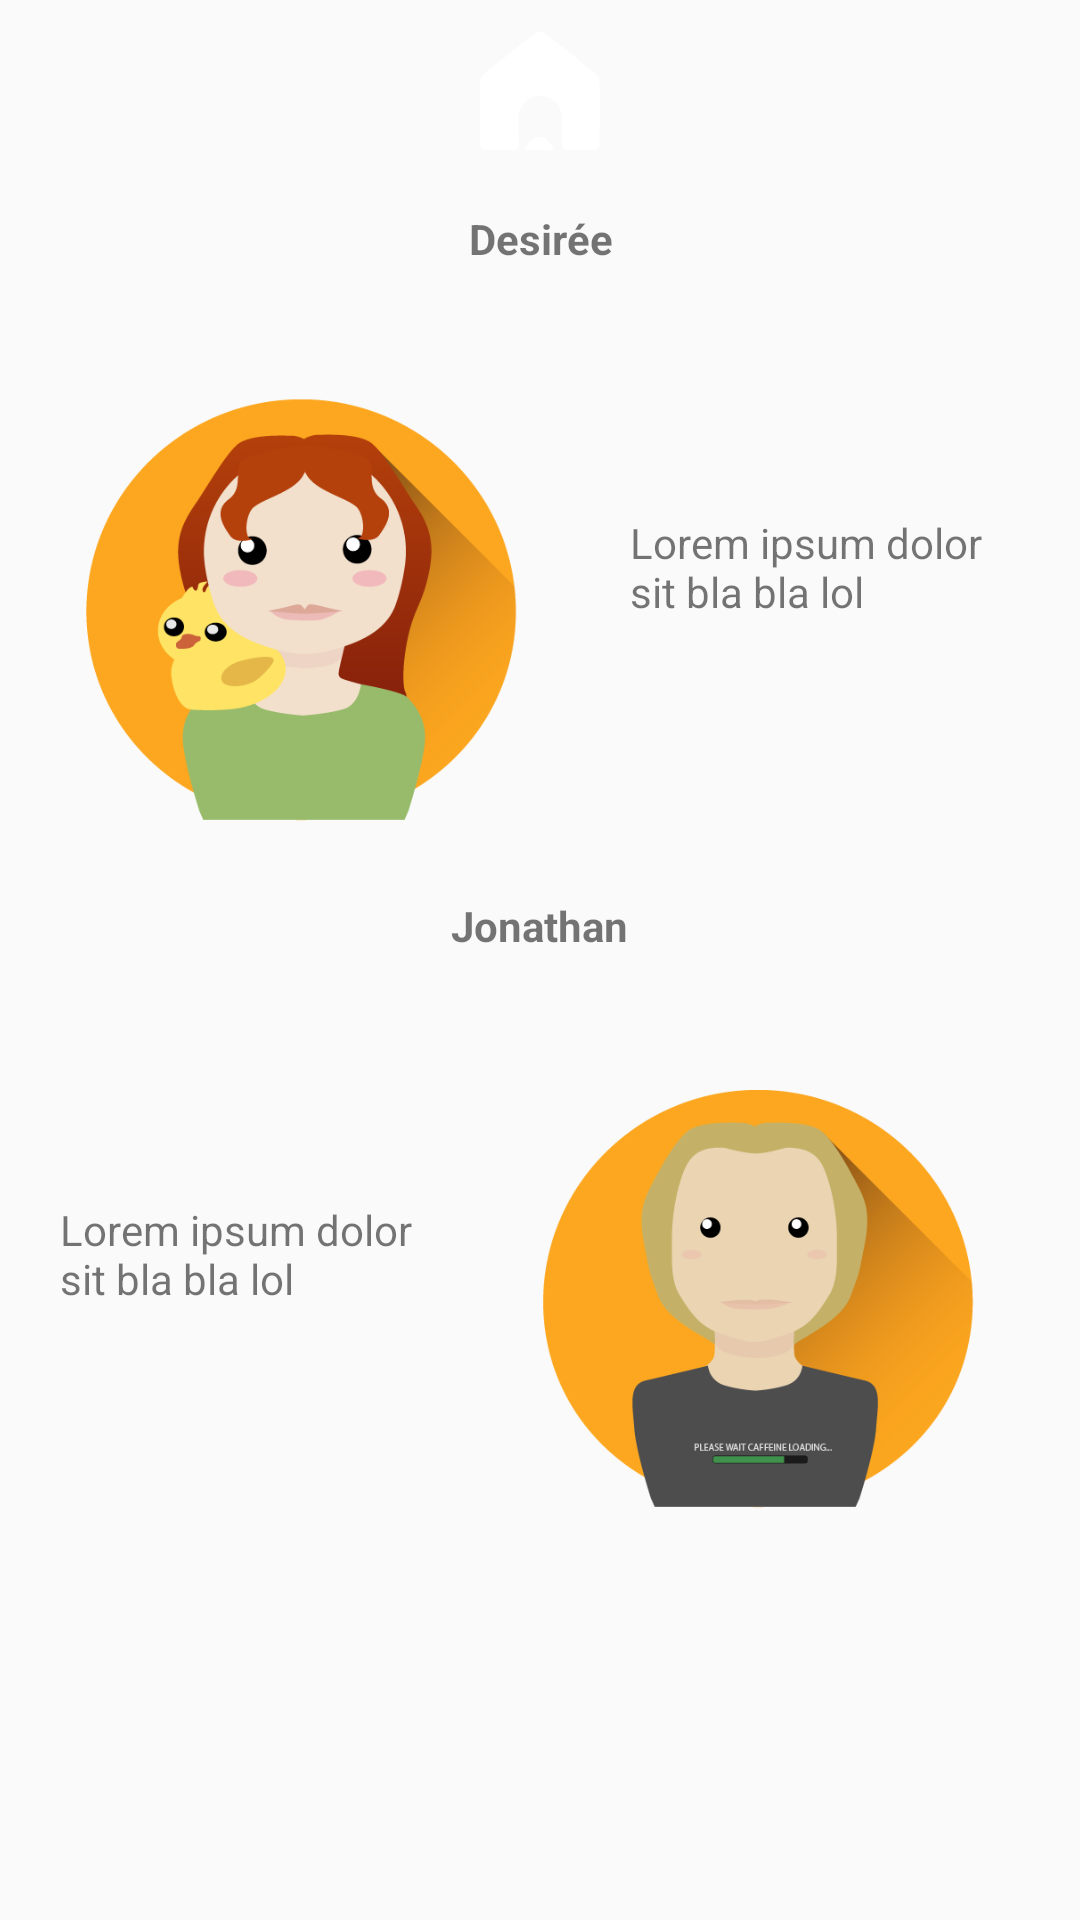

Reconstruct the res/layout file that produces this screen, plus the resources it refers to.
<!-- AndroidManifest.xml: application theme AppTheme -->
<!-- res/layout/activity_about.xml -->
<?xml version="1.0" encoding="utf-8"?>
<ScrollView xmlns:android="http://schemas.android.com/apk/res/android"
    android:layout_width="fill_parent"
    android:layout_height="match_parent">
    <RelativeLayout xmlns:android="http://schemas.android.com/apk/res/android"
        xmlns:tools="http://schemas.android.com/tools"
        android:layout_width="wrap_content"
        android:layout_height="500dp"
        tools:context="com.example.ursakter.AboutActivity">

        <LinearLayout
            style="?attr/topPanelStyle"
            android:layout_width="match_parent"
            android:layout_height="60dp"
            android:orientation="horizontal"
            android:id="@+id/top_panel"
            android:gravity="center"
            android:layout_alignParentTop="true"
            >

            <Button
                style="@style/TopPanelButtons"
                android:id="@+id/home_btn"
                android:onClick="mainMenu"
                android:background="@drawable/ui_app_btn_home"
                />

        </LinearLayout>

        <LinearLayout
            android:layout_width="match_parent"
            android:layout_height="wrap_content"
            android:orientation="vertical"
            android:layout_below="@id/top_panel"
            android:gravity="center_horizontal"
            >

            <TextView
                android:layout_width="wrap_content"
                android:layout_height="wrap_content"
                android:text="Desirée"
                android:padding="10dp"
                android:textStyle="bold"
                android:gravity="right"
            />
            <LinearLayout
                android:layout_width="match_parent"
                android:layout_height="wrap_content"
                android:orientation="horizontal"
                android:gravity="center_horizontal"
                android:layout_marginLeft="10dp"
                android:layout_marginRight="10dp"
            >

                <ImageView
                    android:layout_width="190dp"
                    android:layout_height="190dp"
                    android:src="@drawable/avatar_desiree"
                />
                <TextView
                    android:layout_width="150dp"
                    android:layout_height="180dp"
                    android:text="Lorem ipsum dolor sit bla bla lol"
                    android:gravity="center_vertical"
                    android:padding="10dp"
                    />

            </LinearLayout>
            <LinearLayout
                android:layout_width="match_parent"
                android:layout_height="wrap_content"
                android:orientation="horizontal"
                android:gravity="center_horizontal"
                android:layout_marginLeft="10dp"
                android:layout_marginRight="10dp"
                >
                <TextView
                    android:layout_width="wrap_content"
                    android:layout_height="wrap_content"
                    android:text="Jonathan"
                    android:padding="10dp"
                    android:textStyle="bold"
                />
            </LinearLayout>

            <LinearLayout
                android:layout_width="match_parent"
                android:layout_height="wrap_content"
                android:orientation="horizontal"
                android:gravity="center_horizontal"
                android:layout_marginLeft="10dp"
                android:layout_marginRight="10dp"
                >

                <TextView
                    android:layout_width="150dp"
                    android:layout_height="180dp"
                    android:text="Lorem ipsum dolor sit bla bla lol"
                    android:gravity="center_vertical"
                    android:padding="10dp"
                    />
                <ImageView
                    android:layout_width="190dp"
                    android:layout_height="190dp"
                    android:src="@drawable/avatar_jonathan"
                />

            </LinearLayout>
        </LinearLayout>


    </RelativeLayout>
</ScrollView>
<!-- resources referenced by this layout -->
<resources>
  <!-- drawable avatar_desiree: png bitmap (drawable-xxhdpi, 44171 bytes) -->
  <!-- drawable avatar_jonathan: png bitmap (drawable-xxhdpi, 35445 bytes) -->
  <!-- drawable ui_app_btn_home: png bitmap (drawable-xxhdpi, 2126 bytes) -->
  <style name="TopPanelButtons">
          <item name="android:layout_height">40dp</item>
          <item name="android:layout_width">40dp</item>
      </style>
  <style name="AppTheme" parent="AppBaseTheme">
          
      </style>
  <style name="AppBaseTheme" parent="Theme.AppCompat.Light">
          
      </style>
</resources>
